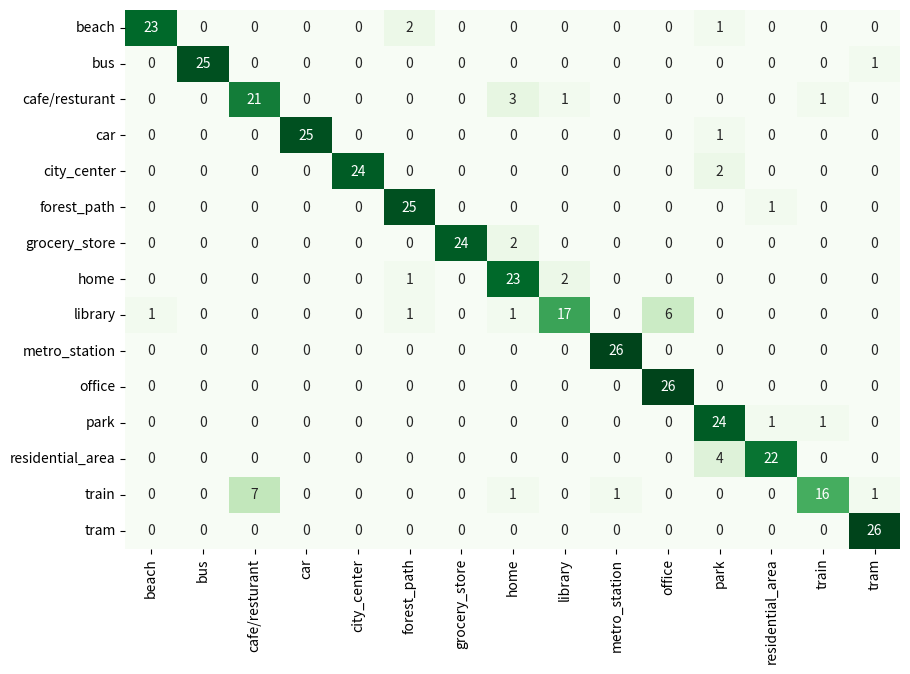

Python code for this plot:
import seaborn as sn
import pandas as pd
import matplotlib.pyplot as plt

array = [
    [
        23.0,
        0.0,
        0.0,
        0.0,
        0.0,
        2.0,
        0.0,
        0.0,
        0.0,
        0.0,
        0.0,
        1.0,
        0.0,
        0.0,
        0.0,
    ],
    [
        0.0,
        25.0,
        0.0,
        0.0,
        0.0,
        0.0,
        0.0,
        0.0,
        0.0,
        0.0,
        0.0,
        0.0,
        0.0,
        0.0,
        1.0,
    ],
    [
        0.0,
        0.0,
        21.0,
        0.0,
        0.0,
        0.0,
        0.0,
        3.0,
        1.0,
        0.0,
        0.0,
        0.0,
        0.0,
        1.0,
        0.0,
    ],
    [
        0.0,
        0.0,
        0.0,
        25.0,
        0.0,
        0.0,
        0.0,
        0.0,
        0.0,
        0.0,
        0.0,
        1.0,
        0.0,
        0.0,
        0.0,
    ],
    [
        0.0,
        0.0,
        0.0,
        0.0,
        24.0,
        0.0,
        0.0,
        0.0,
        0.0,
        0.0,
        0.0,
        2.0,
        0.0,
        0.0,
        0.0,
    ],
    [
        0.0,
        0.0,
        0.0,
        0.0,
        0.0,
        25.0,
        0.0,
        0.0,
        0.0,
        0.0,
        0.0,
        0.0,
        1.0,
        0.0,
        0.0,
    ],
    [
        0.0,
        0.0,
        0.0,
        0.0,
        0.0,
        0.0,
        24.0,
        2.0,
        0.0,
        0.0,
        0.0,
        0.0,
        0.0,
        0.0,
        0.0,
    ],
    [
        0.0,
        0.0,
        0.0,
        0.0,
        0.0,
        1.0,
        0.0,
        23.0,
        2.0,
        0.0,
        0.0,
        0.0,
        0.0,
        0.0,
        0.0,
    ],
    [
        1.0,
        0.0,
        0.0,
        0.0,
        0.0,
        1.0,
        0.0,
        1.0,
        17.0,
        0.0,
        6.0,
        0.0,
        0.0,
        0.0,
        0.0,
    ],
    [
        0.0,
        0.0,
        0.0,
        0.0,
        0.0,
        0.0,
        0.0,
        0.0,
        0.0,
        26.0,
        0.0,
        0.0,
        0.0,
        0.0,
        0.0,
    ],
    [
        0.0,
        0.0,
        0.0,
        0.0,
        0.0,
        0.0,
        0.0,
        0.0,
        0.0,
        0.0,
        26.0,
        0.0,
        0.0,
        0.0,
        0.0,
    ],
    [
        0.0,
        0.0,
        0.0,
        0.0,
        0.0,
        0.0,
        0.0,
        0.0,
        0.0,
        0.0,
        0.0,
        24.0,
        1.0,
        1.0,
        0.0,
    ],
    [
        0.0,
        0.0,
        0.0,
        0.0,
        0.0,
        0.0,
        0.0,
        0.0,
        0.0,
        0.0,
        0.0,
        4.0,
        22.0,
        0.0,
        0.0,
    ],
    [
        0.0,
        0.0,
        7.0,
        0.0,
        0.0,
        0.0,
        0.0,
        1.0,
        0.0,
        1.0,
        0.0,
        0.0,
        0.0,
        16.0,
        1.0,
    ],
    [
        0.0,
        0.0,
        0.0,
        0.0,
        0.0,
        0.0,
        0.0,
        0.0,
        0.0,
        0.0,
        0.0,
        0.0,
        0.0,
        0.0,
        26.0,
    ],
]

labels = [
    "beach",
    "bus",
    "cafe/resturant",
    "car",
    "city_center",
    "forest_path",
    "grocery_store",
    "home",
    "library",
    "metro_station",
    "office",
    "park",
    "residential_area",
    "train",
    "tram",
]
df_cm = pd.DataFrame(array, index=[i for i in labels], columns=[i for i in labels])
plt.figure(figsize=(10, 7))
sn.heatmap(df_cm, annot=True, cmap="Greens", cbar=False)

plt.show()
